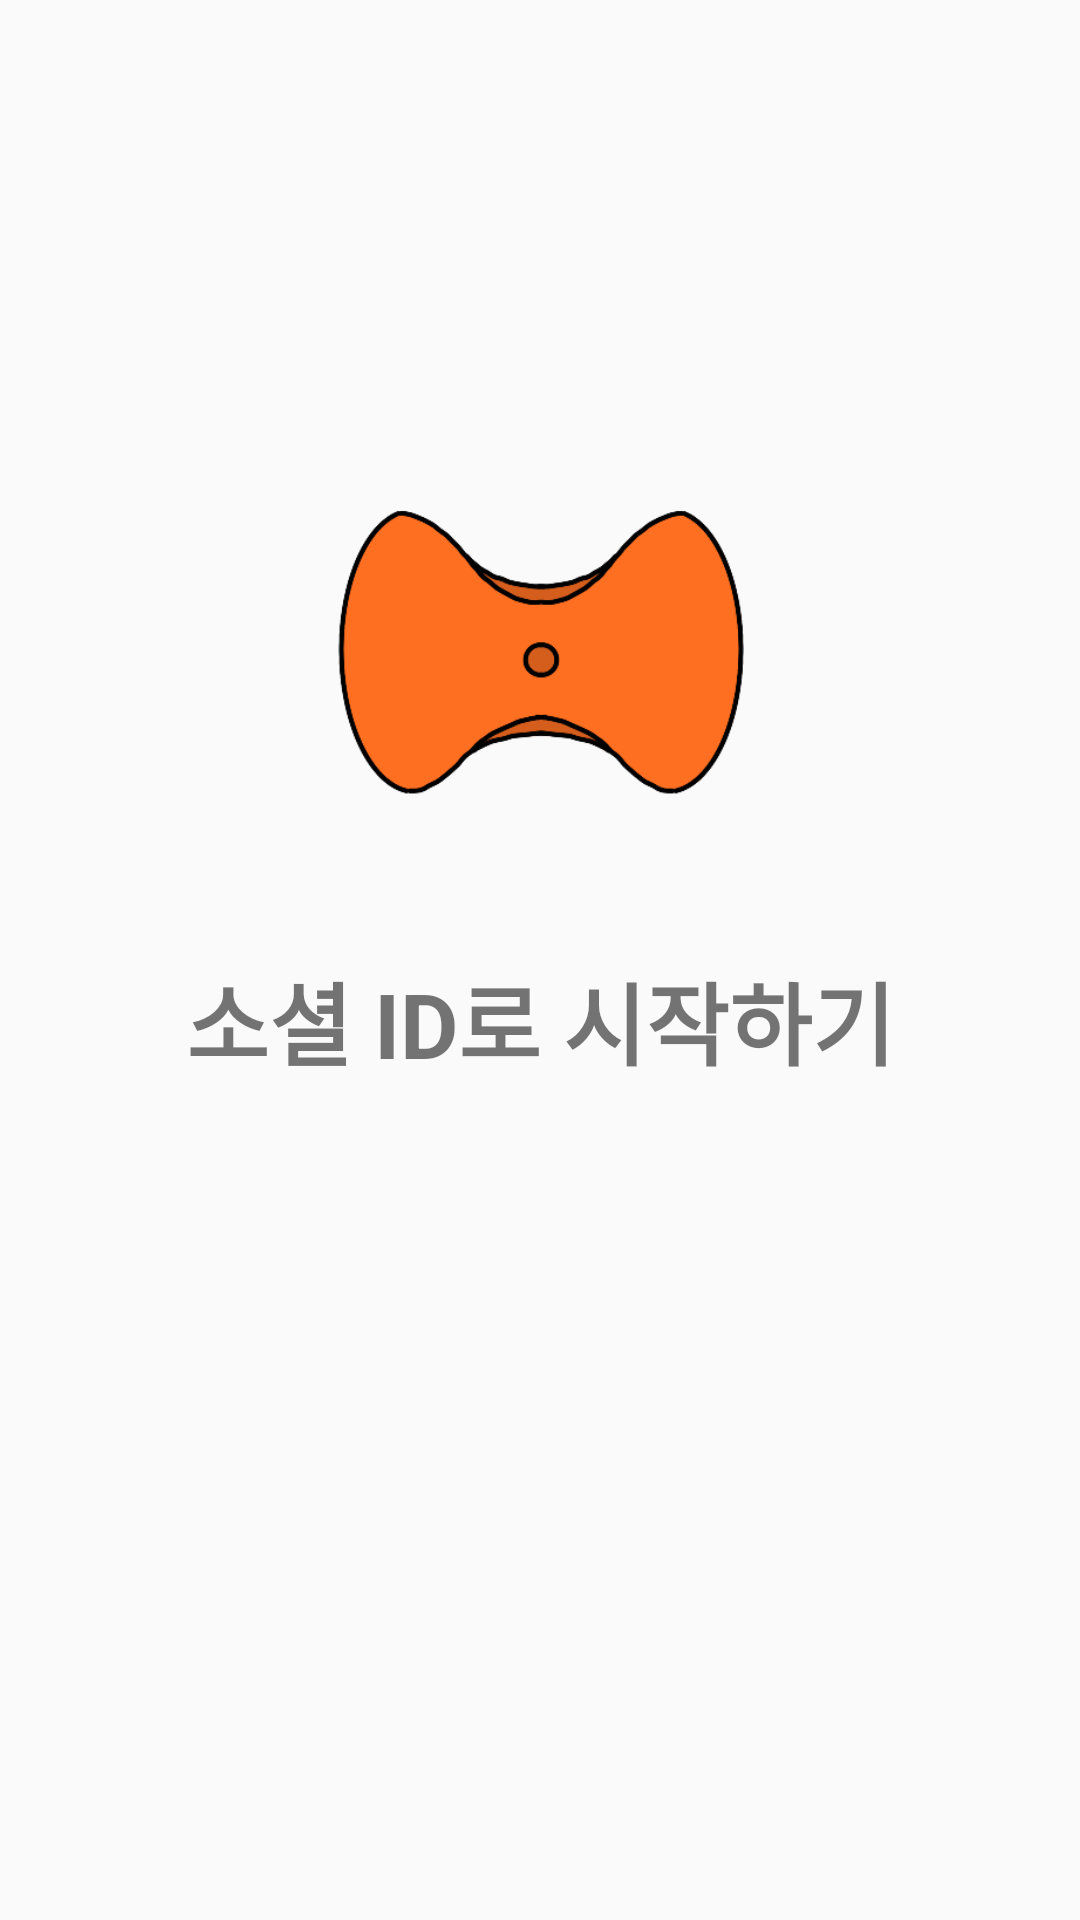

Reconstruct the res/layout file that produces this screen, plus the resources it refers to.
<!-- AndroidManifest.xml: activity theme Theme.AppCompat.Light.NoActionBar -->
<!-- res/layout/activity_main.xml -->
<?xml version="1.0" encoding="utf-8"?>
<LinearLayout
    xmlns:android="http://schemas.android.com/apk/res/android"
    xmlns:app="http://schemas.android.com/apk/res-auto"
    xmlns:tools="http://schemas.android.com/tools"
    android:layout_width="match_parent"
    android:layout_height="match_parent"
    tools:context=".MainActivity"
    android:orientation="horizontal"
    android:gravity="center">


    <LinearLayout
        android:layout_width="match_parent"
        android:layout_height="wrap_content"
        android:orientation="vertical"
        android:gravity="center">

        <ImageView
            android:layout_width="200dp"
            android:layout_height="200dp"
            android:src="@drawable/holdon_logo_icon" />

        <TextView
            android:id="@+id/login_text"
            android:layout_width="match_parent"
            android:layout_height="wrap_content"
            android:text="소셜 ID로 시작하기"
            android:textSize="30sp"
            android:layout_gravity="center"
            android:textAlignment="center"
            android:layout_marginBottom="30dp"
            android:textStyle="bold"/>


        <ImageButton
            android:id="@+id/kakao_login_button"
            android:layout_width="170dp"
            android:layout_height="50dp"
            android:src="@drawable/kakao_login_medium_narrow"
            android:background="@android:color/transparent"
            android:layout_marginBottom="30dp"/>

        <ImageButton
            android:id="@+id/naver_login_button"
            android:layout_width="170dp"
            android:layout_height="50dp"
            android:scaleType="fitCenter"
            android:src="@drawable/naver_login_button"
            android:background="@android:color/transparent"
            app:layout_constraintLeft_toLeftOf="parent"
            app:layout_constraintBottom_toBottomOf="parent"
            />

    </LinearLayout>
</LinearLayout>
<!-- resources referenced by this layout -->
<resources>
  <!-- drawable holdon_logo_icon: png bitmap (drawable, 24966 bytes) -->
</resources>
